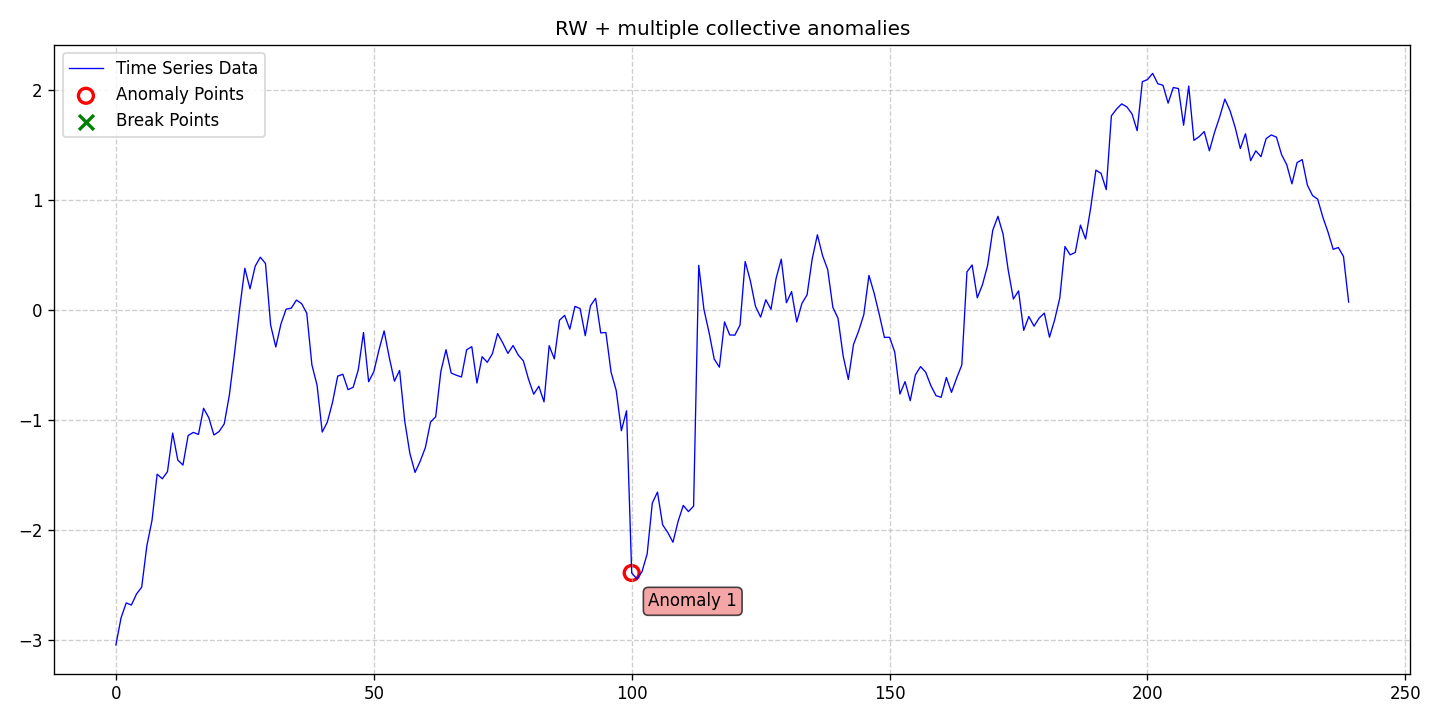

Source data for this figure (header and first rows):
date, data, stationary, det_lin_up, det_lin_down, det_quad, det_cubic, det_exp, det_damped, stoc_trend, volatility, single_seas, multiple_seas, point_anom_single, point_anom_multi, collect_anom, context_anom, mean_shift, var_shift, trend_shift, point_anom_count, point_anom_location, point_anom_point, collect_anom_count
2020-01-01, -3.045, 0, 0, 0, 0, 0, 0, 0, 1, 0, 0, 0, 0, 0, 1, 0, 0, 0, 0, 0, none, , 1
2020-01-02, -2.798, 0, 0, 0, 0, 0, 0, 0, 1, 0, 0, 0, 0, 0, 1, 0, 0, 0, 0, 0, none, , 1
2020-01-03, -2.662, 0, 0, 0, 0, 0, 0, 0, 1, 0, 0, 0, 0, 0, 1, 0, 0, 0, 0, 0, none, , 1
2020-01-04, -2.682, 0, 0, 0, 0, 0, 0, 0, 1, 0, 0, 0, 0, 0, 1, 0, 0, 0, 0, 0, none, , 1
2020-01-05, -2.581, 0, 0, 0, 0, 0, 0, 0, 1, 0, 0, 0, 0, 0, 1, 0, 0, 0, 0, 0, none, , 1
2020-01-06, -2.519, 0, 0, 0, 0, 0, 0, 0, 1, 0, 0, 0, 0, 0, 1, 0, 0, 0, 0, 0, none, , 1
2020-01-07, -2.143, 0, 0, 0, 0, 0, 0, 0, 1, 0, 0, 0, 0, 0, 1, 0, 0, 0, 0, 0, none, , 1
2020-01-08, -1.911, 0, 0, 0, 0, 0, 0, 0, 1, 0, 0, 0, 0, 0, 1, 0, 0, 0, 0, 0, none, , 1
2020-01-09, -1.491, 0, 0, 0, 0, 0, 0, 0, 1, 0, 0, 0, 0, 0, 1, 0, 0, 0, 0, 0, none, , 1
2020-01-10, -1.533, 0, 0, 0, 0, 0, 0, 0, 1, 0, 0, 0, 0, 0, 1, 0, 0, 0, 0, 0, none, , 1
2020-01-11, -1.468, 0, 0, 0, 0, 0, 0, 0, 1, 0, 0, 0, 0, 0, 1, 0, 0, 0, 0, 0, none, , 1
2020-01-12, -1.117, 0, 0, 0, 0, 0, 0, 0, 1, 0, 0, 0, 0, 0, 1, 0, 0, 0, 0, 0, none, , 1
2020-01-13, -1.363, 0, 0, 0, 0, 0, 0, 0, 1, 0, 0, 0, 0, 0, 1, 0, 0, 0, 0, 0, none, , 1
2020-01-14, -1.408, 0, 0, 0, 0, 0, 0, 0, 1, 0, 0, 0, 0, 0, 1, 0, 0, 0, 0, 0, none, , 1
2020-01-15, -1.14, 0, 0, 0, 0, 0, 0, 0, 1, 0, 0, 0, 0, 0, 1, 0, 0, 0, 0, 0, none, , 1
2020-01-16, -1.111, 0, 0, 0, 0, 0, 0, 0, 1, 0, 0, 0, 0, 0, 1, 0, 0, 0, 0, 0, none, , 1
2020-01-17, -1.129, 0, 0, 0, 0, 0, 0, 0, 1, 0, 0, 0, 0, 0, 1, 0, 0, 0, 0, 0, none, , 1
2020-01-18, -0.8917, 0, 0, 0, 0, 0, 0, 0, 1, 0, 0, 0, 0, 0, 1, 0, 0, 0, 0, 0, none, , 1
2020-01-19, -0.9768, 0, 0, 0, 0, 0, 0, 0, 1, 0, 0, 0, 0, 0, 1, 0, 0, 0, 0, 0, none, , 1
2020-01-20, -1.134, 0, 0, 0, 0, 0, 0, 0, 1, 0, 0, 0, 0, 0, 1, 0, 0, 0, 0, 0, none, , 1
2020-01-21, -1.103, 0, 0, 0, 0, 0, 0, 0, 1, 0, 0, 0, 0, 0, 1, 0, 0, 0, 0, 0, none, , 1
2020-01-22, -1.034, 0, 0, 0, 0, 0, 0, 0, 1, 0, 0, 0, 0, 0, 1, 0, 0, 0, 0, 0, none, , 1
2020-01-23, -0.7705, 0, 0, 0, 0, 0, 0, 0, 1, 0, 0, 0, 0, 0, 1, 0, 0, 0, 0, 0, none, , 1
2020-01-24, -0.3907, 0, 0, 0, 0, 0, 0, 0, 1, 0, 0, 0, 0, 0, 1, 0, 0, 0, 0, 0, none, , 1
2020-01-25, 0.01623, 0, 0, 0, 0, 0, 0, 0, 1, 0, 0, 0, 0, 0, 1, 0, 0, 0, 0, 0, none, , 1
2020-01-26, 0.382, 0, 0, 0, 0, 0, 0, 0, 1, 0, 0, 0, 0, 0, 1, 0, 0, 0, 0, 0, none, , 1
2020-01-27, 0.1951, 0, 0, 0, 0, 0, 0, 0, 1, 0, 0, 0, 0, 0, 1, 0, 0, 0, 0, 0, none, , 1
2020-01-28, 0.4011, 0, 0, 0, 0, 0, 0, 0, 1, 0, 0, 0, 0, 0, 1, 0, 0, 0, 0, 0, none, , 1
2020-01-29, 0.4829, 0, 0, 0, 0, 0, 0, 0, 1, 0, 0, 0, 0, 0, 1, 0, 0, 0, 0, 0, none, , 1
2020-01-30, 0.4258, 0, 0, 0, 0, 0, 0, 0, 1, 0, 0, 0, 0, 0, 1, 0, 0, 0, 0, 0, none, , 1
2020-01-31, -0.1347, 0, 0, 0, 0, 0, 0, 0, 1, 0, 0, 0, 0, 0, 1, 0, 0, 0, 0, 0, none, , 1
2020-02-01, -0.334, 0, 0, 0, 0, 0, 0, 0, 1, 0, 0, 0, 0, 0, 1, 0, 0, 0, 0, 0, none, , 1
2020-02-02, -0.1239, 0, 0, 0, 0, 0, 0, 0, 1, 0, 0, 0, 0, 0, 1, 0, 0, 0, 0, 0, none, , 1
2020-02-03, 0.01037, 0, 0, 0, 0, 0, 0, 0, 1, 0, 0, 0, 0, 0, 1, 0, 0, 0, 0, 0, none, , 1
2020-02-04, 0.01936, 0, 0, 0, 0, 0, 0, 0, 1, 0, 0, 0, 0, 0, 1, 0, 0, 0, 0, 0, none, , 1
2020-02-05, 0.09262, 0, 0, 0, 0, 0, 0, 0, 1, 0, 0, 0, 0, 0, 1, 0, 0, 0, 0, 0, none, , 1
2020-02-06, 0.06088, 0, 0, 0, 0, 0, 0, 0, 1, 0, 0, 0, 0, 0, 1, 0, 0, 0, 0, 0, none, , 1
2020-02-07, -0.02586, 0, 0, 0, 0, 0, 0, 0, 1, 0, 0, 0, 0, 0, 1, 0, 0, 0, 0, 0, none, , 1
2020-02-08, -0.4969, 0, 0, 0, 0, 0, 0, 0, 1, 0, 0, 0, 0, 0, 1, 0, 0, 0, 0, 0, none, , 1
2020-02-09, -0.6818, 0, 0, 0, 0, 0, 0, 0, 1, 0, 0, 0, 0, 0, 1, 0, 0, 0, 0, 0, none, , 1
2020-02-10, -1.108, 0, 0, 0, 0, 0, 0, 0, 1, 0, 0, 0, 0, 0, 1, 0, 0, 0, 0, 0, none, , 1
2020-02-11, -1.016, 0, 0, 0, 0, 0, 0, 0, 1, 0, 0, 0, 0, 0, 1, 0, 0, 0, 0, 0, none, , 1
2020-02-12, -0.8366, 0, 0, 0, 0, 0, 0, 0, 1, 0, 0, 0, 0, 0, 1, 0, 0, 0, 0, 0, none, , 1
2020-02-13, -0.5992, 0, 0, 0, 0, 0, 0, 0, 1, 0, 0, 0, 0, 0, 1, 0, 0, 0, 0, 0, none, , 1
2020-02-14, -0.5821, 0, 0, 0, 0, 0, 0, 0, 1, 0, 0, 0, 0, 0, 1, 0, 0, 0, 0, 0, none, , 1
2020-02-15, -0.722, 0, 0, 0, 0, 0, 0, 0, 1, 0, 0, 0, 0, 0, 1, 0, 0, 0, 0, 0, none, , 1
2020-02-16, -0.7004, 0, 0, 0, 0, 0, 0, 0, 1, 0, 0, 0, 0, 0, 1, 0, 0, 0, 0, 0, none, , 1
2020-02-17, -0.5393, 0, 0, 0, 0, 0, 0, 0, 1, 0, 0, 0, 0, 0, 1, 0, 0, 0, 0, 0, none, , 1
2020-02-18, -0.2018, 0, 0, 0, 0, 0, 0, 0, 1, 0, 0, 0, 0, 0, 1, 0, 0, 0, 0, 0, none, , 1
2020-02-19, -0.6502, 0, 0, 0, 0, 0, 0, 0, 1, 0, 0, 0, 0, 0, 1, 0, 0, 0, 0, 0, none, , 1
2020-02-20, -0.5587, 0, 0, 0, 0, 0, 0, 0, 1, 0, 0, 0, 0, 0, 1, 0, 0, 0, 0, 0, none, , 1
2020-02-21, -0.3609, 0, 0, 0, 0, 0, 0, 0, 1, 0, 0, 0, 0, 0, 1, 0, 0, 0, 0, 0, none, , 1
2020-02-22, -0.1872, 0, 0, 0, 0, 0, 0, 0, 1, 0, 0, 0, 0, 0, 1, 0, 0, 0, 0, 0, none, , 1
2020-02-23, -0.4294, 0, 0, 0, 0, 0, 0, 0, 1, 0, 0, 0, 0, 0, 1, 0, 0, 0, 0, 0, none, , 1
2020-02-24, -0.645, 0, 0, 0, 0, 0, 0, 0, 1, 0, 0, 0, 0, 0, 1, 0, 0, 0, 0, 0, none, , 1
2020-02-25, -0.5471, 0, 0, 0, 0, 0, 0, 0, 1, 0, 0, 0, 0, 0, 1, 0, 0, 0, 0, 0, none, , 1
2020-02-26, -1.008, 0, 0, 0, 0, 0, 0, 0, 1, 0, 0, 0, 0, 0, 1, 0, 0, 0, 0, 0, none, , 1
2020-02-27, -1.304, 0, 0, 0, 0, 0, 0, 0, 1, 0, 0, 0, 0, 0, 1, 0, 0, 0, 0, 0, none, , 1
2020-02-28, -1.475, 0, 0, 0, 0, 0, 0, 0, 1, 0, 0, 0, 0, 0, 1, 0, 0, 0, 0, 0, none, , 1
2020-02-29, -1.373, 0, 0, 0, 0, 0, 0, 0, 1, 0, 0, 0, 0, 0, 1, 0, 0, 0, 0, 0, none, , 1
... 180 more rows
